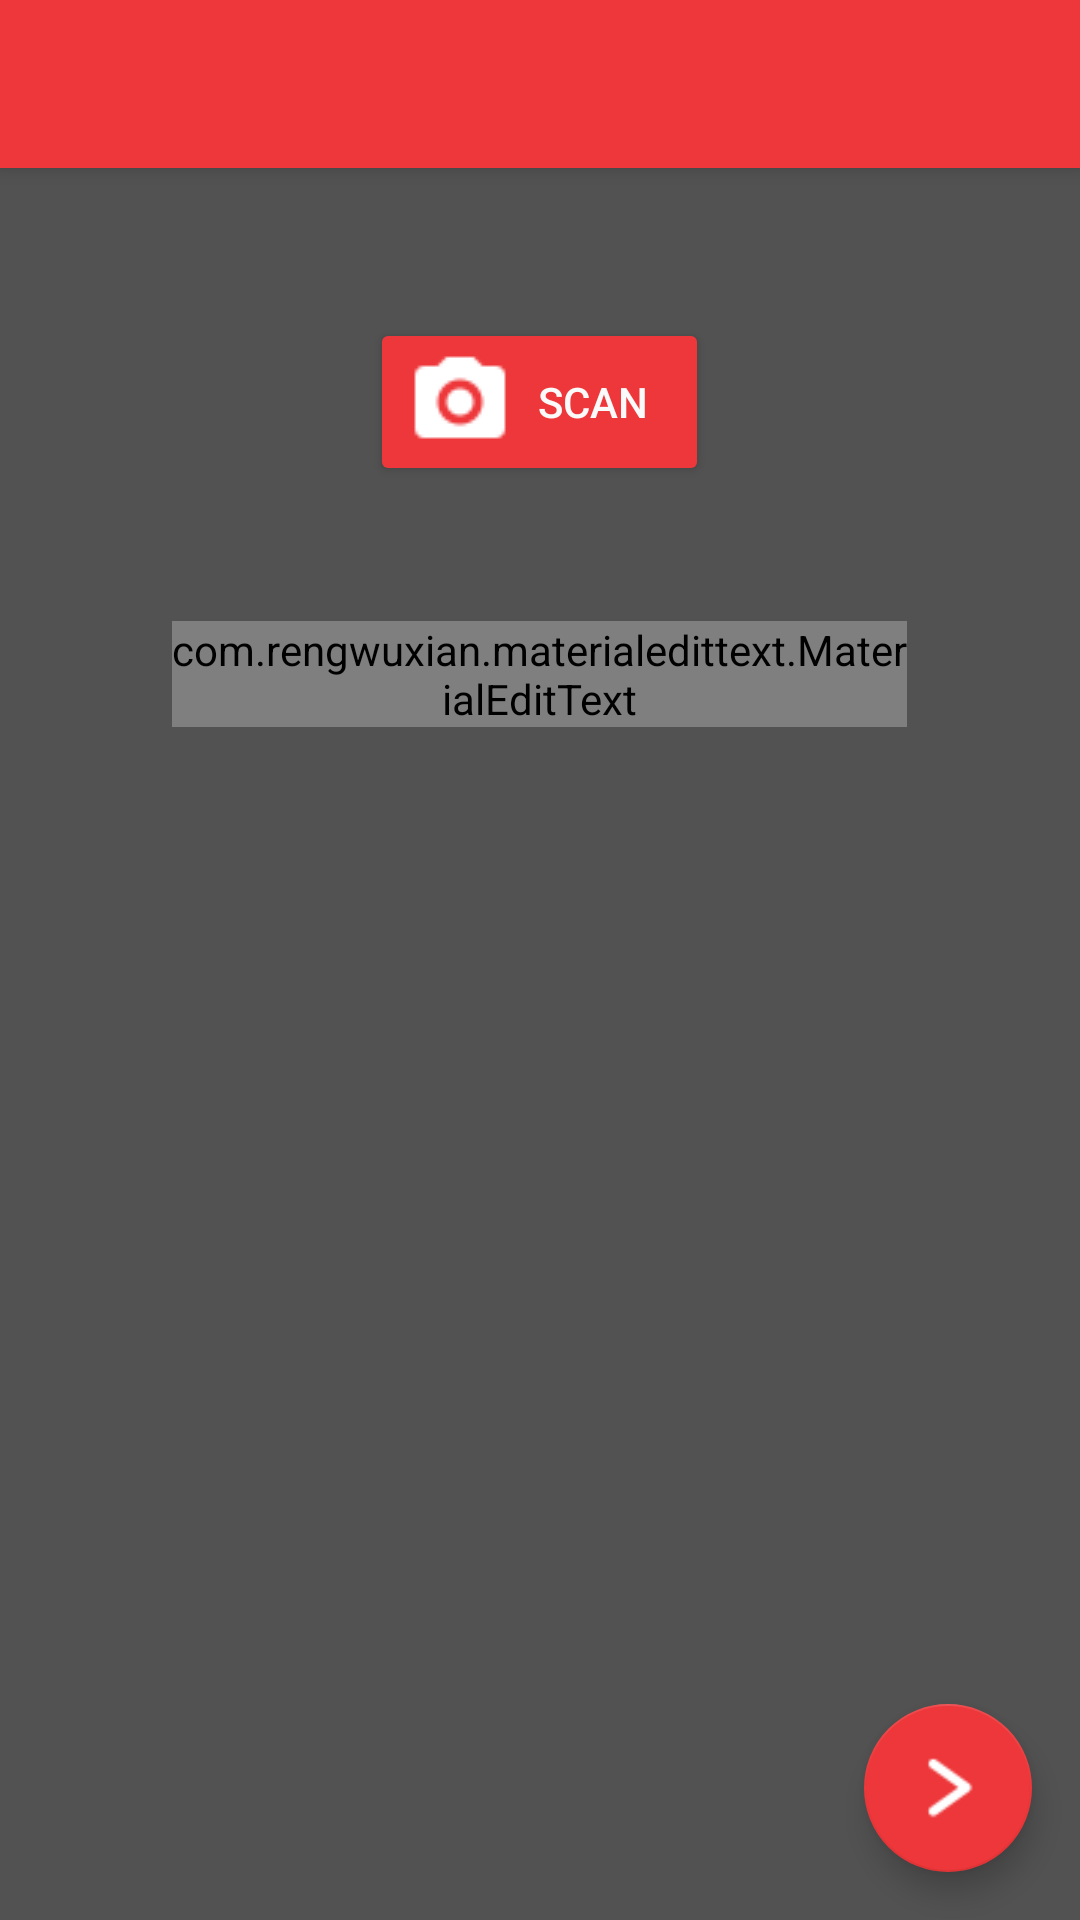

The Android layout XML behind this screen, and the referenced resources:
<!-- AndroidManifest.xml: application theme AppTheme -->
<!-- res/layout/activity_timeline_scan.xml -->
<?xml version="1.0" encoding="utf-8"?>
<android.support.design.widget.CoordinatorLayout xmlns:android="http://schemas.android.com/apk/res/android"
    xmlns:app="http://schemas.android.com/apk/res-auto"
    xmlns:tools="http://schemas.android.com/tools"
    android:layout_width="match_parent"
    android:layout_height="match_parent"
    tools:context=".TimelineScan">

    <android.support.design.widget.AppBarLayout
        android:layout_width="match_parent"
        android:layout_height="wrap_content"
        android:theme="@style/AppTheme.AppBarOverlay">

        <android.support.v7.widget.Toolbar
            android:id="@+id/toolbar"
            android:layout_width="match_parent"
            android:layout_height="?attr/actionBarSize"
            android:background="?attr/colorPrimary"
            app:popupTheme="@style/AppTheme.PopupOverlay" />

    </android.support.design.widget.AppBarLayout>

    <include layout="@layout/content_timeline_scan" />

    <android.support.design.widget.FloatingActionButton
        android:id="@+id/fab"
        android:layout_width="wrap_content"
        android:layout_height="wrap_content"
        android:layout_gravity="bottom|end"
        android:layout_margin="@dimen/fab_margin"
        app:backgroundTint="@color/actionbar_color"
        app:srcCompat="@drawable/forward"
        android:onClick="showTimeLine"/>


</android.support.design.widget.CoordinatorLayout>
<!-- res/layout/content_timeline_scan.xml (included above) -->
<?xml version="1.0" encoding="utf-8"?>
<RelativeLayout xmlns:android="http://schemas.android.com/apk/res/android"
    xmlns:app="http://schemas.android.com/apk/res-auto"
    xmlns:tools="http://schemas.android.com/tools"
    android:layout_width="match_parent"
    android:layout_height="match_parent"
    app:layout_behavior="@string/appbar_scrolling_view_behavior"
    tools:context=".TimelineScan"
    tools:showIn="@layout/activity_timeline_scan"
    android:theme="@style/AppTheme"
    android:background="@color/background_color_dark">

    <Button
        android:layout_width="113dp"
        android:layout_height="wrap_content"
        android:layout_alignParentTop="true"
        android:layout_centerHorizontal="true"
        android:layout_marginTop="50dp"
        android:backgroundTint="@color/actionbar_color"
        android:drawableLeft="@drawable/camera"
        android:gravity="center|center_vertical"
        android:onClick="scanCodeforTimeline"
        android:text="@string/scan"
        android:textColor="@color/white"
        />

    <com.rengwuxian.materialedittext.MaterialEditText
        android:id="@+id/scanId_timeline"
        style="@style/FromTextColor"
        android:layout_width="245dp"
        android:layout_height="wrap_content"
        android:layout_alignParentTop="true"
        android:layout_centerHorizontal="true"
        android:layout_marginTop="151dp"
        android:hint="@string/scanned_luggage_id"
        app:met_floatingLabel="highlight" />

</RelativeLayout>
<!-- resources referenced by this layout -->
<resources>
  <color name="actionbar_color">#ed373a</color>
  <color name="background_color_dark">#535252</color>
  <color name="white">#fafafa</color>
  <dimen name="fab_margin">16dp</dimen>
  <!-- drawable camera: png bitmap (drawable, 751 bytes) -->
  <!-- drawable forward: png bitmap (drawable, 460 bytes) -->
  <string name="scan">Scan</string>
  <string name="scanned_luggage_id">Luggage ID</string>
  <style name="AppTheme" parent="Theme.AppCompat.Light.DarkActionBar">
          
          <item name="colorPrimary">@color/actionbar_color</item>
          <item name="android:icon">@drawable/oracle</item>
          
          
          
      </style>
  <style name="AppTheme.AppBarOverlay" parent="ThemeOverlay.AppCompat.Dark.ActionBar" />
  <style name="AppTheme.PopupOverlay" parent="ThemeOverlay.AppCompat.Light" />
  <style name="FromTextColor">
          <item name="met_textColor">#ffffff</item>
          <item name="met_floatingLabelTextColor">@color/blackText</item>
          <item name="met_baseColor">@color/blackText</item>
          <item name="met_primaryColor">#ff0000</item>
      </style>
  <!-- drawable oracle: png bitmap (drawable, 1601 bytes) -->
  <color name="blackText">#020101</color>
</resources>
